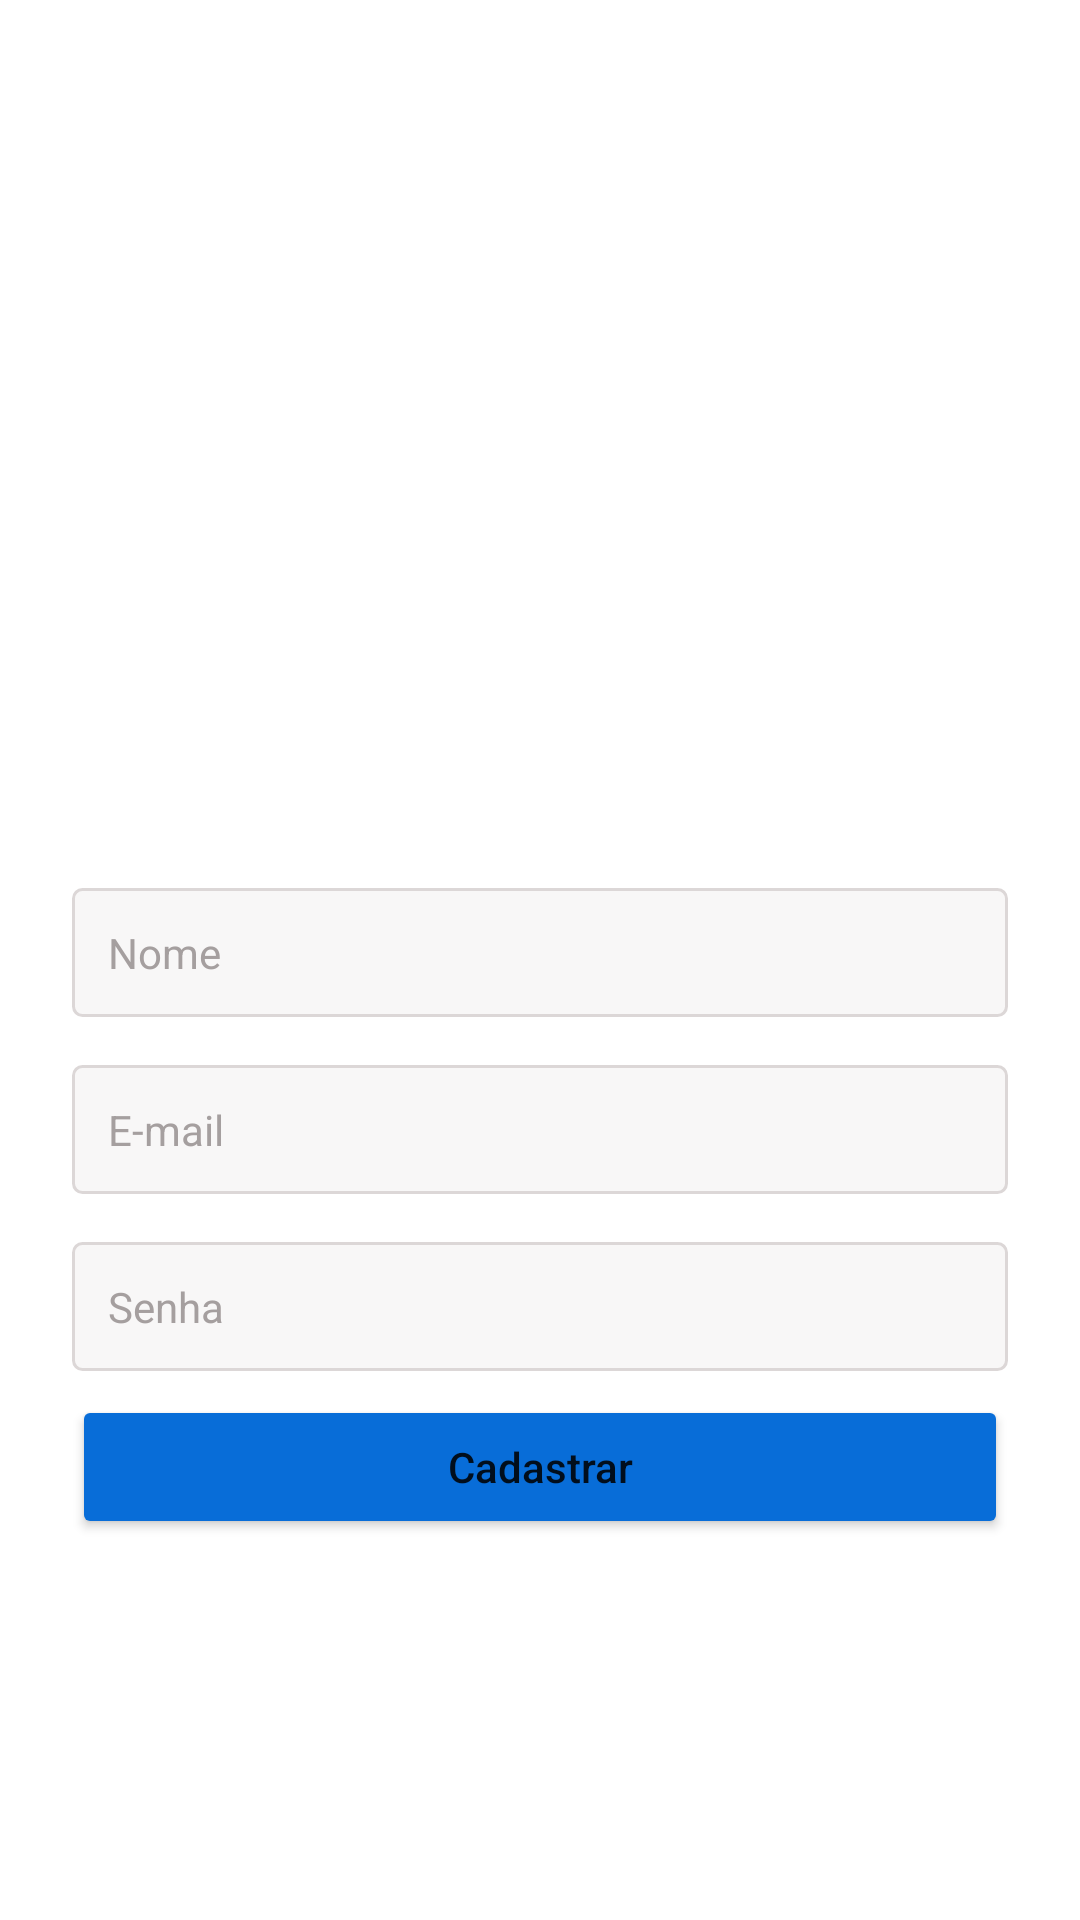

Write the Android layout XML for this screen, with the resource values it uses.
<!-- AndroidManifest.xml: application theme Theme.Instagram -->
<!-- res/layout/activity_cadastro.xml -->
<?xml version="1.0" encoding="utf-8"?>
<androidx.constraintlayout.widget.ConstraintLayout xmlns:android="http://schemas.android.com/apk/res/android"
    xmlns:app="http://schemas.android.com/apk/res-auto"
    xmlns:tools="http://schemas.android.com/tools"
    android:layout_width="match_parent"
    android:layout_height="match_parent"
    android:background="#FFFFFF"
    android:theme="@style/login"
    tools:context=".activity.LoginActivity">

    <ImageView
        android:id="@+id/imageView"
        android:layout_width="0dp"
        android:layout_height="60dp"
        android:layout_marginStart="105dp"
        android:layout_marginTop="220dp"
        android:layout_marginEnd="106dp"
        app:layout_constraintEnd_toEndOf="parent"
        app:layout_constraintStart_toStartOf="parent"
        app:layout_constraintTop_toTopOf="parent"
        app:srcCompat="@drawable/logo" />

    <EditText
        android:id="@+id/textEmailEntrar"
        android:layout_width="match_parent"
        android:layout_height="wrap_content"
        android:layout_marginStart="24dp"
        android:layout_marginTop="16dp"
        android:layout_marginEnd="24dp"
        android:background="@drawable/background_caixa_texto"
        android:hint="E-mail"
        android:inputType="textWebEmailAddress"
        android:padding="12dp"
        android:textColor="@color/black"
        android:textColorHint="@color/cor_texto2"
        android:textSize="14sp"
        app:cornerRadius="4dp"
        app:layout_constraintEnd_toEndOf="parent"
        app:layout_constraintStart_toStartOf="parent"
        app:layout_constraintTop_toBottomOf="@+id/textNomeCadastrar" />

    <EditText
        android:id="@+id/textNomeCadastrar"
        android:layout_width="match_parent"
        android:layout_height="wrap_content"
        android:layout_marginStart="24dp"
        android:layout_marginTop="16dp"
        android:layout_marginEnd="24dp"
        android:background="@drawable/background_caixa_texto"
        android:hint="Nome"
        android:inputType="textWebEmailAddress"
        android:padding="12dp"
        android:textColor="@color/black"
        android:textColorHint="@color/cor_texto2"
        android:textSize="14sp"
        app:cornerRadius="4dp"
        app:layout_constraintEnd_toEndOf="parent"
        app:layout_constraintHorizontal_bias="0.0"
        app:layout_constraintStart_toStartOf="parent"
        app:layout_constraintTop_toBottomOf="@+id/imageView" />

    <EditText
        android:id="@+id/textSenhaEntrar"
        android:layout_width="0dp"
        android:layout_height="wrap_content"
        android:layout_marginStart="24dp"
        android:layout_marginTop="16dp"
        android:layout_marginEnd="24dp"
        android:background="@drawable/background_caixa_texto"
        android:ems="10"
        android:hint="Senha"
        android:inputType="textPassword"
        android:padding="12dp"
        android:textColor="@color/black"
        android:textColorHint="@color/cor_texto2"
        android:textSize="14sp"
        app:layout_constraintEnd_toEndOf="parent"
        app:layout_constraintStart_toStartOf="parent"
        app:layout_constraintTop_toBottomOf="@+id/textEmailEntrar" />


    <Button
        android:id="@+id/buttonEntrar"
        android:layout_width="match_parent"
        android:layout_height="wrap_content"
        android:layout_marginStart="24dp"
        android:layout_marginTop="8dp"
        android:layout_marginEnd="24dp"
        android:backgroundTint="#086DD8"
        android:padding="12dp"
        android:text="Cadastrar"
        android:textAllCaps="false"
        app:layout_constraintEnd_toEndOf="parent"
        app:layout_constraintStart_toStartOf="parent"
        app:layout_constraintTop_toBottomOf="@+id/textSenhaEntrar" />


    


    


</androidx.constraintlayout.widget.ConstraintLayout>
<!-- resources referenced by this layout -->
<resources>
  <color name="black">#FF000000</color>
  <color name="cor_texto2">#A59F9F</color>
  <!-- drawable background_caixa_texto (drawable) -->
  <?xml version="1.0" encoding="utf-8"?>
  <shape
      xmlns:android="http://schemas.android.com/apk/res/android"
      android:shape="rectangle"
      >
      <solid android:color="#30D8D6D6"></solid>
      <corners android:radius="3dp"></corners>
      <stroke android:width="1dp" android:color="#DCD7D7"></stroke>
  
  
  
  </shape>
  <style name="login" parent="Theme.MaterialComponents.DayNight.NoActionBar">
          <item name="android:statusBarColor" tools:targetApi="l">@color/white</item>
      </style>
  <style name="Theme.Instagram" parent="Theme.MaterialComponents.DayNight.NoActionBar">
          
          <item name="colorPrimary">@color/purple_500</item>
          <item name="colorPrimaryVariant">@color/purple_700</item>
          <item name="colorOnPrimary">@color/white</item>
          
          <item name="colorSecondary">@color/teal_200</item>
          <item name="colorSecondaryVariant">@color/teal_700</item>
          <item name="colorOnSecondary">@color/black</item>
          
          <item name="android:statusBarColor" tools:targetApi="l">?attr/colorPrimaryVariant</item>
          
      </style>
  <color name="white">#FFFFFFFF</color>
  <color name="purple_500">#FF6200EE</color>
  <color name="purple_700">#FF3700B3</color>
  <color name="teal_200">#FF03DAC5</color>
  <color name="teal_700">#FF018786</color>
</resources>
